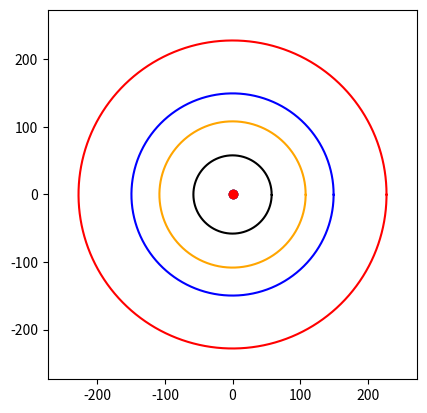

The script that saved this image: (Note: this script raises an exception after producing the figure.)
import numpy as np
import matplotlib as mpl
import matplotlib.pyplot as plt
import matplotlib.animation

r_merkur = 57.9
r_venus = 108.2
r_erde = 149.6
r_mars = 227.9

R = {
    "merkur":57.9,
    "venus": 108.2,
    "erde": 149.6,
    "mars": 227.9
}

T = {
    "merkur": 88,
    "venus": 225,
    "erde": 365,
    "mars": 687
}

dt = 0.2
# omega = 2 * np.pi / T

t = np.arange(0, T["merkur"], dt)
merkur = np.empty((t.size,2))
omega = 2 * np.pi / T["merkur"]
merkur[:, 0] = R["merkur"] * np.cos(omega * t)
merkur[:, 1] = R["merkur"] * np.sin(omega * t)


t = np.arange(0, T["venus"], dt)
venus = np.empty((t.size,2))
omega = 2 * np.pi / T["venus"]
venus[:, 0] = R["venus"] * np.cos(omega * t)
venus[:, 1] = R["venus"] * np.sin(omega * t)

t = np.arange(0, T["erde"], dt)
erde = np.empty((t.size,2))
omega = 2 * np.pi / T["erde"]
erde[:, 0] = R["erde"] * np.cos(omega * t)
erde[:, 1] = R["erde"] * np.sin(omega * t)

t = np.arange(0, T["mars"], dt)
mars = np.empty((t.size,2))
omega = 2 * np.pi / T["mars"]
mars[:, 0] = R["mars"] * np.cos(omega * t)
mars[:, 1] = R["mars"] * np.sin(omega * t)


fig = plt.figure()
ax = fig.add_subplot(1, 1, 1)
ax.set_xlim(-1.2 * R["mars"], 1.2 * R["mars"])
ax.set_ylim(-1.2 * R["mars"], 1.2 * R["mars"])
ax.set_aspect("equal")

plot_merkur, = ax.plot(merkur[:, 0], merkur[:, 1], color="black")
planet_merkur, = ax.plot([0], [0], 'o', color='black')
plot_venus, = ax.plot(venus[:, 0], venus[:, 1], color="orange")
planet_venus, = ax.plot([0], [0], 'o', color='orange')
plot_erde, = ax.plot(erde[:, 0], erde[:, 1], color='blue')
planet_erde, = ax.plot([0], [0], 'o', color='blue')
plot_mars, = ax.plot(mars[:, 0], mars[:, 1], color="red")
planet_mars, = ax.plot([0], [0], 'o', color='red')

#plot_venus, = ax.plot(venus[:, 0], venus[:, 1])
def update(n):
    #if n < merkur.shape[0]:

    #print(f"n={n} merkur.size={merkur.size} venus.size={venus.size} erde.size={erde.size} mars.size={mars.size}")
    planet_merkur.set_data(np.array(merkur[n % 440]))
    planet_venus.set_data(np.array(venus[n % 1125]))
    planet_erde.set_data(np.array(erde[n % 1825]))
    planet_mars.set_data(np.array(mars[n % 3435]))

    #return planet_merkur, plot_merkur, planet_venus, plot_venus
    #return planet_venus, plot_venus
    return planet_merkur, planet_venus, planet_erde, planet_mars, plot_merkur, plot_venus, plot_erde, plot_mars

ani = mpl.animation.FuncAnimation(fig, update, interval=1, frames=88*225*365*687, blit=True)
plt.show()
